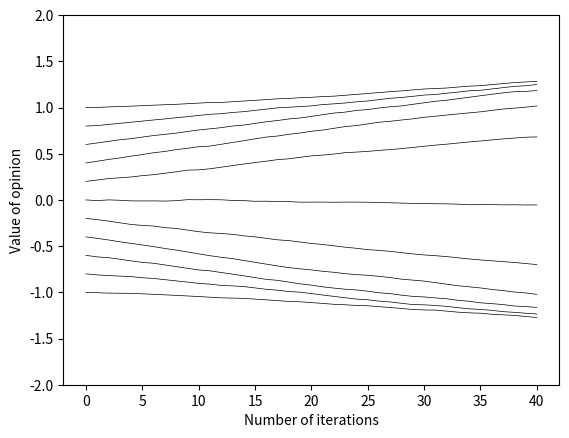

Python code for this plot:
import math
import numpy as np
import matplotlib.pyplot as plt

e            = math.e
intens_coe   =   0.1
occur_thresh =   0.2
agent_num    =    11
iterations   =    40

# Definition function: agents interact with each other
def Agents_interaction(agents,agent_num,occur_thresh,intens_coe):
    agents_nextrow = list(agents[-1])
    agents_nextrow = [round(i,8) for i in agents_nextrow]
    random_coe = np.random.rand(agent_num,agent_num)
    list_interact = []
    for i in range(agent_num):
        t = i + 1
        while t < agent_num:
            if random_coe[i,t] >= occur_thresh:
               list_interact.append([i,t])
            t += 1
    np.random.shuffle(list_interact)
    for j in list_interact:
        agents_nextrow[j[0]],agents_nextrow[j[1]] \
        = agents_nextrow[j[0]] + intens_coe \
            * pow(10,(-1*abs(agents_nextrow[j[0]])))\
                    *pow(100,-1*(abs(agents_nextrow[j[0]]-agents_nextrow[j[1]]))) * agents_nextrow[j[1]],\
          agents_nextrow[j[1]] + intens_coe \
              * pow(10,(-1*abs(agents_nextrow[j[1]])))\
                      *pow(100,-1*(abs(agents_nextrow[j[0]]-agents_nextrow[j[1]]))) *  agents_nextrow[j[0]]
    agents = np.append(agents,[agents_nextrow],axis=0)
    return  agents
#Definition function:  Draw pictures to show agents' opinions
def Agents_mapping(agents):
    n,m = agents.shape
    for y in range(m):
        plt.plot(range(n),agents[:,y],'k-',linewidth=0.5)
    plt.xlabel('Number of iterations')
    plt.ylabel('Value of opinion')
    plt.ylim([-2,2])
    plt.show


#Initializes the agents opinion
agents = np.array([np.random.rand(agent_num)])
if agent_num % 2 == 0:
    for i in range(agent_num):
        if i < agent_num/2:
            agents[0,i]=i*(2/agent_num)-1
        else:
            agents[0,i]=(i+1)*2/agent_num-1
else:
    for i in range(agent_num):
        agents[0,i]=i*2/(agent_num-1)-1

#Play an iterative game
for x in range(iterations):
    
    agents = Agents_interaction(agents,agent_num,occur_thresh,intens_coe)


#Show the iterative game process in graph
Agents_mapping(agents)

